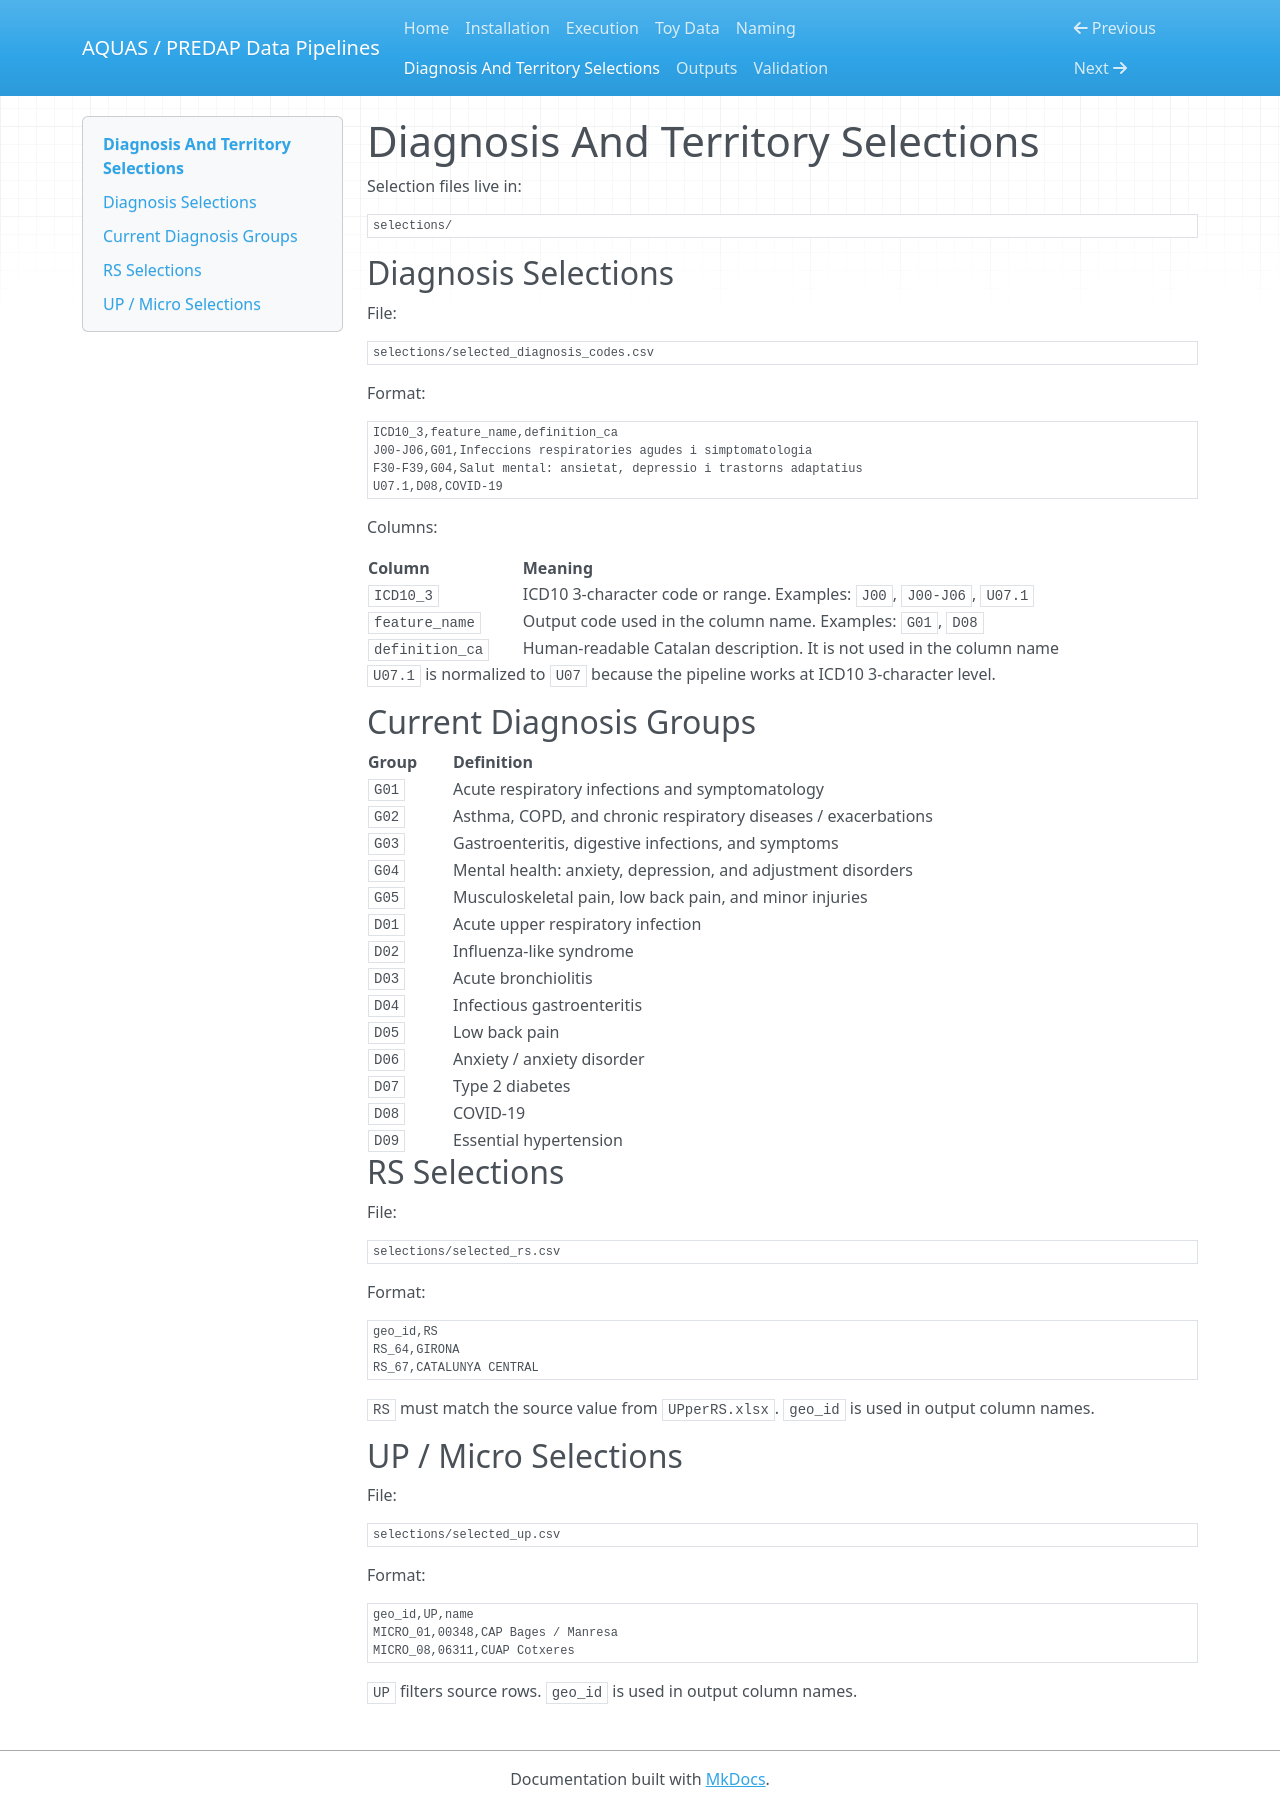

repository: IASOM/AQUAS_DATA_RETRIEVAL · page: selections/index.html · generator: mkdocs

# Diagnosis And Territory Selections

Selection files live in:

```text
selections/
```

## Diagnosis Selections

File:

```text
selections/selected_diagnosis_codes.csv
```

Format:

```csv
ICD10_3,feature_name,definition_ca
J00-J06,G01,Infeccions respiratories agudes i simptomatologia
F30-F39,G04,Salut mental: ansietat, depressio i trastorns adaptatius
U07.1,D08,COVID-19
```

Columns:

| Column | Meaning |
| --- | --- |
| `ICD10_3` | ICD10 3-character code or range. Examples: `J00`, `J00-J06`, `U07.1` |
| `feature_name` | Output code used in the column name. Examples: `G01`, `D08` |
| `definition_ca` | Human-readable Catalan description. It is not used in the column name |

`U07.1` is normalized to `U07` because the pipeline works at ICD10 3-character level.

## Current Diagnosis Groups

| Group | Definition |
| --- | --- |
| `G01` | Acute respiratory infections and symptomatology |
| `G02` | Asthma, COPD, and chronic respiratory diseases / exacerbations |
| `G03` | Gastroenteritis, digestive infections, and symptoms |
| `G04` | Mental health: anxiety, depression, and adjustment disorders |
| `G05` | Musculoskeletal pain, low back pain, and minor injuries |
| `D01` | Acute upper respiratory infection |
| `D02` | Influenza-like syndrome |
| `D03` | Acute bronchiolitis |
| `D04` | Infectious gastroenteritis |
| `D05` | Low back pain |
| `D06` | Anxiety / anxiety disorder |
| `D07` | Type 2 diabetes |
| `D08` | COVID-19 |
| `D09` | Essential hypertension |

## RS Selections

File:

```text
selections/selected_rs.csv
```

Format:

```csv
geo_id,RS
RS_64,GIRONA
RS_67,CATALUNYA CENTRAL
```

`RS` must match the source value from `UPperRS.xlsx`. `geo_id` is used in output column names.

## UP / Micro Selections

File:

```text
selections/selected_up.csv
```

Format:

```csv
geo_id,UP,name
MICRO_01,00348,CAP Bages / Manresa
MICRO_08,06311,CUAP Cotxeres
```

`UP` filters source rows. `geo_id` is used in output column names.
